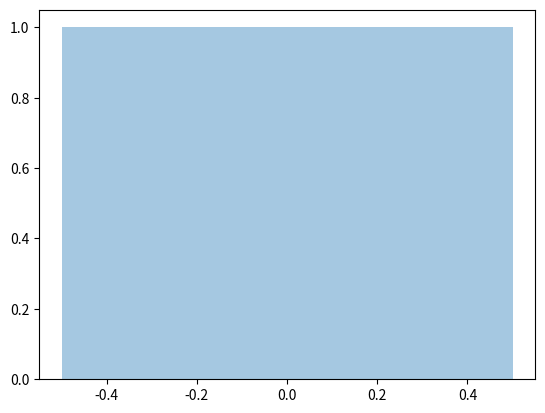

The matplotlib source for this figure:
from numpy import random 
import matplotlib.pyplot as plt
import seaborn as sns
sns.distplot(random.binomial(n=1,p=0.5,size=1), hist=True , kde=False)
plt.show()